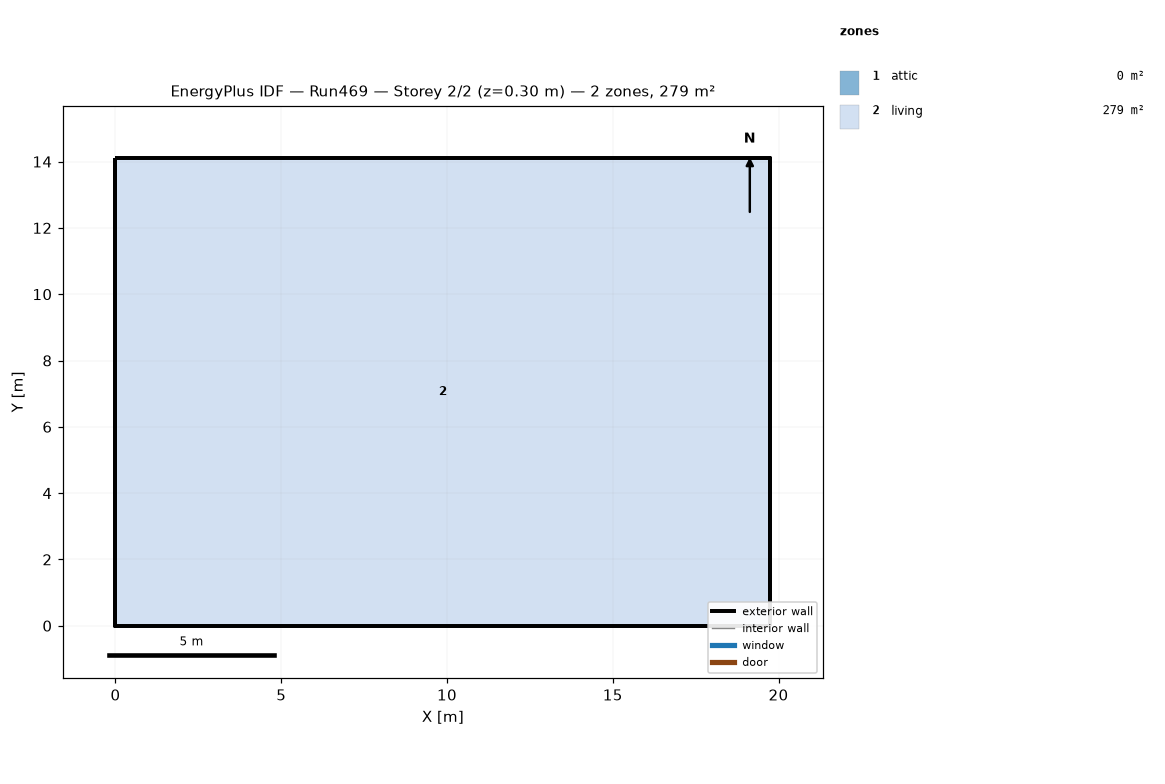
=== STOREY PLAN SPEC (per zone: floor XY polygon, exterior-wall plan segments, windows/doors) ===
zone 1: attic  (0.0 m²)
  exterior wall: (19.75, 0.00) – (19.75, 14.11) – (19.75, 7.05)  [21.2 m]
  exterior wall: (0.00, 14.11) – (0.00, 0.00) – (0.00, 7.05)  [21.2 m]
zone 2: living  (278.7 m²)
  floor: (0.00, 0.00) (0.00, 14.11) (19.75, 14.11) (19.75, 0.00)
  exterior wall: (0.00, 0.00) – (19.75, 0.00)  [19.8 m]
  exterior wall: (19.75, 0.00) – (19.75, 14.11)  [14.1 m]
  exterior wall: (19.75, 14.11) – (0.00, 14.11)  [19.8 m]
  exterior wall: (0.00, 14.11) – (0.00, 0.00)  [14.1 m]

=== DERIVED (storey summary) ===
Building: Run469
Storey: 2 of 2  (floor level z = 0.30 m)
Storey gross floor area: 278.7 m²
Zones on this storey: 2
  - attic: floor 0.0 m²; exterior wall 42.3 m (19.4 m²); WWR 0.0%
  - living: floor 278.7 m²; exterior wall 67.7 m (330.3 m²); WWR 0.0%
Zone adjacency: (none detected)